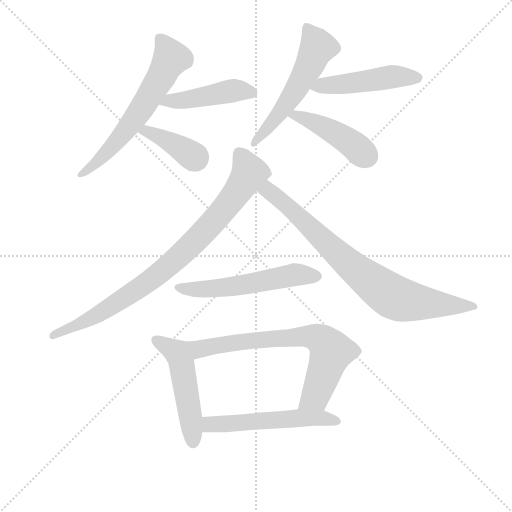
t = 0.00 s
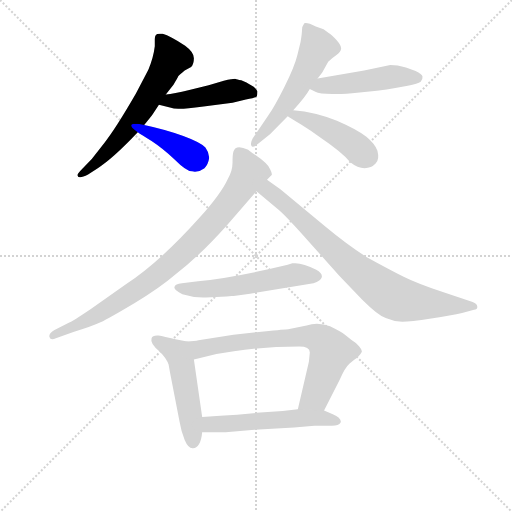
t = 1.79 s
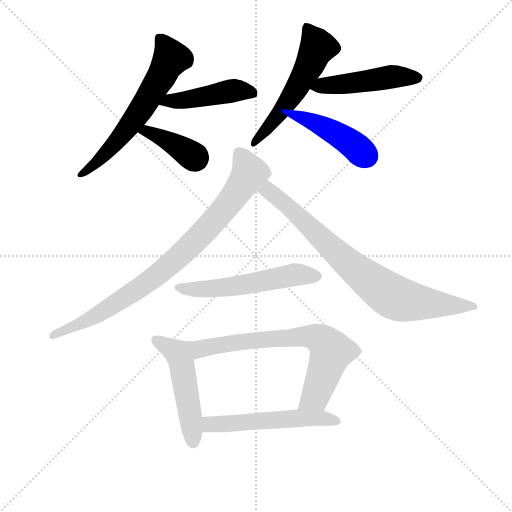
t = 3.58 s
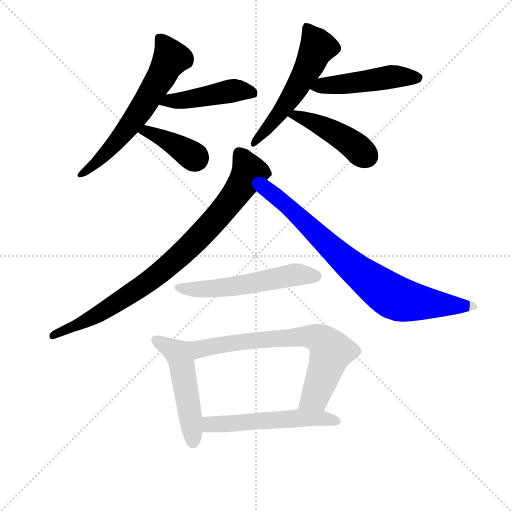
t = 5.37 s
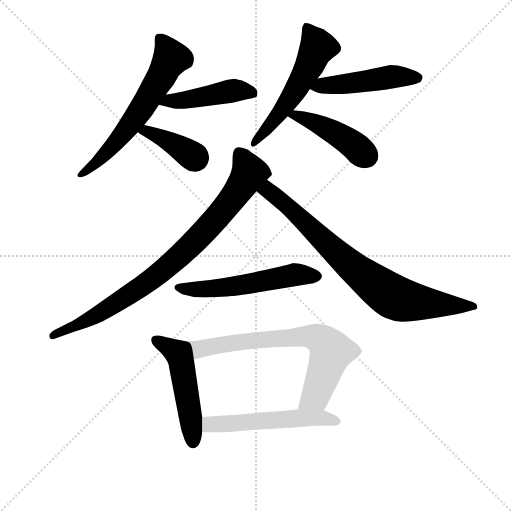
t = 7.16 s
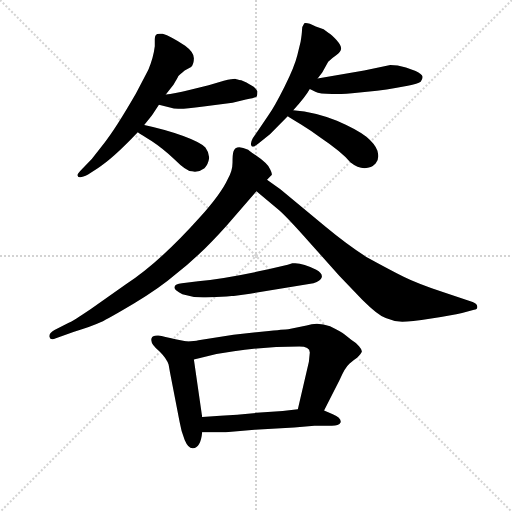
t = 8.94 s

The animated SVG that drew these frames (rendered in a browser with its animation timeline set to each time). Animation: 12 CSS @keyframes rules; one cycle of 8.94 s.

<svg version="1.1" viewBox="0 0 1024 1024" xmlns="http://www.w3.org/2000/svg">
  <g stroke="lightgray" stroke-dasharray="1,1" stroke-width="1" transform="scale(4, 4)">
    <line x1="0" y1="0" x2="256" y2="256"></line>
    <line x1="256" y1="0" x2="0" y2="256"></line>
    <line x1="128" y1="0" x2="128" y2="256"></line>
    <line x1="0" y1="128" x2="256" y2="128"></line>
  </g>
<g transform="scale(0.92, -0.92) translate(60, -900)">
   <style type="text/css">
    @keyframes keyframes0 {
      from {
       stroke: blue;
       stroke-dashoffset: 629;
       stroke-width: 128;
       }
       67% {
       animation-timing-function: step-end;
       stroke: blue;
       stroke-dashoffset: 0;
       stroke-width: 128;
       }
       to {
       stroke: black;
       stroke-width: 1024;
       }
       }
       #make-me-a-hanzi-animation-0 {
         animation: keyframes0 0.761882s both;
         animation-delay: 0.000000s;
         animation-timing-function: linear;
       }
    @keyframes keyframes1 {
      from {
       stroke: blue;
       stroke-dashoffset: 457;
       stroke-width: 128;
       }
       60% {
       animation-timing-function: step-end;
       stroke: blue;
       stroke-dashoffset: 0;
       stroke-width: 128;
       }
       to {
       stroke: black;
       stroke-width: 1024;
       }
       }
       #make-me-a-hanzi-animation-1 {
         animation: keyframes1 0.621908s both;
         animation-delay: 0.761882s;
         animation-timing-function: linear;
       }
    @keyframes keyframes2 {
      from {
       stroke: blue;
       stroke-dashoffset: 393;
       stroke-width: 128;
       }
       56% {
       animation-timing-function: step-end;
       stroke: blue;
       stroke-dashoffset: 0;
       stroke-width: 128;
       }
       to {
       stroke: black;
       stroke-width: 1024;
       }
       }
       #make-me-a-hanzi-animation-2 {
         animation: keyframes2 0.569824s both;
         animation-delay: 1.383789s;
         animation-timing-function: linear;
       }
    @keyframes keyframes3 {
      from {
       stroke: blue;
       stroke-dashoffset: 560;
       stroke-width: 128;
       }
       65% {
       animation-timing-function: step-end;
       stroke: blue;
       stroke-dashoffset: 0;
       stroke-width: 128;
       }
       to {
       stroke: black;
       stroke-width: 1024;
       }
       }
       #make-me-a-hanzi-animation-3 {
         animation: keyframes3 0.705729s both;
         animation-delay: 1.953613s;
         animation-timing-function: linear;
       }
    @keyframes keyframes4 {
      from {
       stroke: blue;
       stroke-dashoffset: 485;
       stroke-width: 128;
       }
       61% {
       animation-timing-function: step-end;
       stroke: blue;
       stroke-dashoffset: 0;
       stroke-width: 128;
       }
       to {
       stroke: black;
       stroke-width: 1024;
       }
       }
       #make-me-a-hanzi-animation-4 {
         animation: keyframes4 0.644694s both;
         animation-delay: 2.659342s;
         animation-timing-function: linear;
       }
    @keyframes keyframes5 {
      from {
       stroke: blue;
       stroke-dashoffset: 449;
       stroke-width: 128;
       }
       59% {
       animation-timing-function: step-end;
       stroke: blue;
       stroke-dashoffset: 0;
       stroke-width: 128;
       }
       to {
       stroke: black;
       stroke-width: 1024;
       }
       }
       #make-me-a-hanzi-animation-5 {
         animation: keyframes5 0.615397s both;
         animation-delay: 3.304036s;
         animation-timing-function: linear;
       }
    @keyframes keyframes6 {
      from {
       stroke: blue;
       stroke-dashoffset: 867;
       stroke-width: 128;
       }
       74% {
       animation-timing-function: step-end;
       stroke: blue;
       stroke-dashoffset: 0;
       stroke-width: 128;
       }
       to {
       stroke: black;
       stroke-width: 1024;
       }
       }
       #make-me-a-hanzi-animation-6 {
         animation: keyframes6 0.955566s both;
         animation-delay: 3.919434s;
         animation-timing-function: linear;
       }
    @keyframes keyframes7 {
      from {
       stroke: blue;
       stroke-dashoffset: 807;
       stroke-width: 128;
       }
       72% {
       animation-timing-function: step-end;
       stroke: blue;
       stroke-dashoffset: 0;
       stroke-width: 128;
       }
       to {
       stroke: black;
       stroke-width: 1024;
       }
       }
       #make-me-a-hanzi-animation-7 {
         animation: keyframes7 0.906738s both;
         animation-delay: 4.875000s;
         animation-timing-function: linear;
       }
    @keyframes keyframes8 {
      from {
       stroke: blue;
       stroke-dashoffset: 562;
       stroke-width: 128;
       }
       65% {
       animation-timing-function: step-end;
       stroke: blue;
       stroke-dashoffset: 0;
       stroke-width: 128;
       }
       to {
       stroke: black;
       stroke-width: 1024;
       }
       }
       #make-me-a-hanzi-animation-8 {
         animation: keyframes8 0.707357s both;
         animation-delay: 5.781738s;
         animation-timing-function: linear;
       }
    @keyframes keyframes9 {
      from {
       stroke: blue;
       stroke-dashoffset: 507;
       stroke-width: 128;
       }
       62% {
       animation-timing-function: step-end;
       stroke: blue;
       stroke-dashoffset: 0;
       stroke-width: 128;
       }
       to {
       stroke: black;
       stroke-width: 1024;
       }
       }
       #make-me-a-hanzi-animation-9 {
         animation: keyframes9 0.662598s both;
         animation-delay: 6.489095s;
         animation-timing-function: linear;
       }
    @keyframes keyframes10 {
      from {
       stroke: blue;
       stroke-dashoffset: 721;
       stroke-width: 128;
       }
       70% {
       animation-timing-function: step-end;
       stroke: blue;
       stroke-dashoffset: 0;
       stroke-width: 128;
       }
       to {
       stroke: black;
       stroke-width: 1024;
       }
       }
       #make-me-a-hanzi-animation-10 {
         animation: keyframes10 0.836751s both;
         animation-delay: 7.151693s;
         animation-timing-function: linear;
       }
    @keyframes keyframes11 {
      from {
       stroke: blue;
       stroke-dashoffset: 548;
       stroke-width: 128;
       }
       64% {
       animation-timing-function: step-end;
       stroke: blue;
       stroke-dashoffset: 0;
       stroke-width: 128;
       }
       to {
       stroke: black;
       stroke-width: 1024;
       }
       }
       #make-me-a-hanzi-animation-11 {
         animation: keyframes11 0.695964s both;
         animation-delay: 7.988444s;
         animation-timing-function: linear;
       }
</style>
<path d="M 253.5 628.5 Q 267.5 645.5 270.5 649.5 L 285.5 672.5 L 300.5 694.5 L 317.5 716.5 Q 320.5 721.5 323.5 726.5 Q 326.5 731.5 327.5 734.5 Q 330.5 737.5 341.5 746.5 L 355.5 754.5 Q 361.5 760.5 361.5 773.5 Q 361.5 786.5 342.5 800.5 Q 310.5 821.5 293.5 826.5 Q 280.5 827.5 279.5 824.5 Q 276.5 822.5 276.5 813.5 L 276.5 799.5 Q 273.5 774.5 262.5 748.5 L 235.5 696.5 Q 190.5 618.5 165.5 587.5 L 139.5 554.5 L 118.5 532.5 Q 106.5 520.5 108.5 518.5 Q 110.5 509.5 131.5 520.5 L 152.5 534.5 Q 184.5 554.5 239.5 612.5 L 253.5 628.5 Z" fill="lightgray"></path> 
<path d="M 285.5 672.5 L 309.5 666.5 Q 317.5 663.5 327.5 663.5 Q 337.5 662.5 382.5 668.5 L 445.5 676.5 L 474.5 683.5 Q 496.5 687.5 498.5 690.5 Q 499.5 693.5 499.5 701.5 Q 497.5 706.5 491.5 711.5 Q 473.5 722.5 464.5 725.5 Q 454.5 727.5 452.5 728.5 Q 449.5 729.5 426.5 724.5 L 393.5 714.5 L 351.5 704.5 Q 317.5 696.5 300.5 694.5 C 270.5 690.5 256.5 679.5 285.5 672.5 Z" fill="lightgray"></path> 
<path d="M 239.5 612.5 Q 246.5 607.5 269.5 593.5 Q 292.5 578.5 319.5 553.5 Q 345.5 527.5 357.5 527.5 Q 371.5 524.5 384.5 534.5 Q 392.5 542.5 394.5 555.5 Q 395.5 567.5 386.5 579.5 Q 376.5 590.5 338.5 604.5 Q 300.5 618.5 253.5 628.5 C 224.5 634.5 214.5 629.5 239.5 612.5 Z" fill="lightgray"></path> 
<path d="M 630.5 729.5 L 640.5 742.5 L 653.5 765.5 Q 662.5 774.5 671.5 780.5 Q 680.5 786.5 681.5 793.5 Q 682.5 800.5 671.5 813.0 Q 660.5 825.5 654.5 828.5 L 643.5 836.5 L 626.5 842.5 Q 608.5 851.5 601.5 849.5 Q 596.5 842.5 596.5 835.0 Q 596.5 827.5 593.5 809.5 L 586.5 780.5 Q 580.5 755.5 558.5 711.5 Q 536.5 667.5 523.5 649.5 L 489.5 599.5 Q 483.5 588.5 486.5 583.0 Q 489.5 577.5 502.5 588.5 L 527.5 608.5 L 565.5 647.5 L 577.5 660.5 Q 603.5 688.5 613.5 706.5 L 630.5 729.5 Z" fill="lightgray"></path> 
<path d="M 731.5 746.5 L 630.5 729.5 C 600.5 724.5 586.5 719.5 613.5 706.5 L 625.5 700.5 Q 639.5 692.5 705.5 697.5 L 759.5 702.5 Q 781.5 704.5 799.5 708.5 L 826.5 713.5 Q 848.5 718.5 854.5 722.5 Q 859.5 728.5 858.5 733.5 Q 857.5 738.5 843.5 745.5 L 822.5 753.5 Q 803.5 758.5 788.5 758.5 L 731.5 746.5 Z" fill="lightgray"></path> 
<path d="M 565.5 647.5 Q 571.5 643.5 594.5 629.5 Q 617.5 615.5 635.5 601.5 Q 681.5 570.5 701.5 547.5 Q 717.5 534.5 732.5 534.5 Q 747.5 534.5 756.5 544.5 Q 765.5 553.5 760.5 572.5 Q 754.5 587.5 736.5 602.5 Q 718.5 617.5 672.5 637.5 Q 626.5 656.5 577.5 660.5 C 547.5 663.5 540.5 663.5 565.5 647.5 Z" fill="lightgray"></path> 
<path d="M 520.5 509.5 L 529.5 518.5 Q 533.5 519.5 527.5 531.5 Q 523.5 544.5 488.5 567.5 Q 481.5 572.5 479.5 574.5 Q 452.5 587.5 447.5 570.5 Q 445.5 564.5 445.5 546.5 Q 445.5 528.5 435.5 511.5 Q 420.5 478.5 373.5 426.5 Q 287.5 330.5 214.5 282.5 L 137.5 228.5 Q 97.5 201.5 89.5 198.5 L 58.5 182.5 Q 45.5 175.5 47.5 167.5 Q 49.5 159.5 61.5 164.5 L 99.5 178.5 Q 139.5 190.5 158.5 199.5 Q 177.5 208.5 232.0 241.0 Q 286.5 273.5 322.5 304.5 Q 372.5 342.5 432.5 409.5 L 497.5 484.5 L 520.5 509.5 Z" fill="lightgray"></path> 
<path d="M 497.5 484.5 L 547.5 442.5 Q 566.5 425.5 612.5 373.5 L 677.5 300.5 L 727.5 248.5 Q 760.5 215.5 778.5 208.5 Q 796.5 200.5 814.5 200.5 Q 831.5 200.5 877.5 207.5 Q 922.5 214.5 944.5 219.5 L 970.5 226.5 Q 978.5 227.5 977.5 233.5 Q 977.5 239.5 967.5 243.5 L 907.5 263.5 Q 847.5 283.5 817.5 298.5 Q 787.5 313.5 736.5 341.5 Q 695.5 367.5 648.5 406.5 L 549.5 488.5 L 520.5 509.5 C 496.5 527.5 474.5 503.5 497.5 484.5 Z" fill="lightgray"></path> 
<path d="M 432.5 255.5 L 443.5 256.5 Q 448.5 256.5 483.5 261.5 L 621.5 284.5 Q 637.5 289.5 639.5 297.5 Q 641.5 305.5 627.5 313.5 Q 595.5 330.5 575.5 327.5 L 565.5 324.5 Q 449.5 296.5 370.5 288.5 L 335.5 284.5 Q 320.5 283.5 319.5 276.5 Q 316.5 270.5 336.5 260.5 Q 361.5 252.5 387.5 253.5 L 432.5 255.5 Z" fill="lightgray"></path> 
<path d="M 346.5 157.5 L 321.5 162.5 Q 296.5 168.5 284.5 170.5 Q 271.5 171.5 269.5 164.5 Q 265.5 152.5 287.5 135.5 Q 302.5 120.5 306.5 107.5 L 309.5 90.5 L 330.5 -17.5 Q 333.5 -36.5 341.5 -56.5 Q 349.5 -75.5 359.5 -74.5 Q 376.5 -72.5 379.5 -39.5 L 379.5 -6.5 L 361.5 118.5 C 357.5 148.5 356.5 155.5 346.5 157.5 Z" fill="lightgray"></path> 
<path d="M 644.5 7.5 L 678.5 74.5 Q 689.5 100.5 699.5 109.5 Q 709.5 117.5 715.5 121.5 Q 725.5 131.5 726.5 135.5 Q 727.5 139.5 720.5 147.5 Q 713.5 155.5 703.5 161.5 L 688.5 173.5 Q 681.5 178.5 657.5 190.5 Q 631.5 200.5 606.5 192.5 L 566.5 184.5 Q 560.5 184.5 513.5 179.5 L 447.5 172.5 L 371.5 160.5 Q 363.5 158.5 346.5 157.5 C 316.5 154.5 332.5 111.5 361.5 118.5 L 410.5 130.5 L 448.5 136.5 Q 515.5 146.5 590.5 146.5 Q 613.5 146.5 613.5 133.5 L 611.5 113.5 L 587.5 10.5 C 580.5 -18.5 630.5 -19.5 644.5 7.5 Z" fill="lightgray"></path> 
<path d="M 379.5 -39.5 L 430.5 -39.5 L 493.5 -34.5 L 579.5 -29.5 L 623.5 -25.5 L 661.5 -25.5 Q 676.5 -25.5 680.5 -18.5 Q 683.5 -9.5 663.5 -0.5 L 644.5 7.5 L 587.5 10.5 L 554.5 6.5 L 497.5 2.5 L 455.5 -1.5 Q 420.5 -3.5 379.5 -6.5 C 349.5 -8.5 349.5 -39.5 379.5 -39.5 Z" fill="lightgray"></path> 
      <clipPath id="make-me-a-hanzi-clip-0">
      <path d="M 253.5 628.5 Q 267.5 645.5 270.5 649.5 L 285.5 672.5 L 300.5 694.5 L 317.5 716.5 Q 320.5 721.5 323.5 726.5 Q 326.5 731.5 327.5 734.5 Q 330.5 737.5 341.5 746.5 L 355.5 754.5 Q 361.5 760.5 361.5 773.5 Q 361.5 786.5 342.5 800.5 Q 310.5 821.5 293.5 826.5 Q 280.5 827.5 279.5 824.5 Q 276.5 822.5 276.5 813.5 L 276.5 799.5 Q 273.5 774.5 262.5 748.5 L 235.5 696.5 Q 190.5 618.5 165.5 587.5 L 139.5 554.5 L 118.5 532.5 Q 106.5 520.5 108.5 518.5 Q 110.5 509.5 131.5 520.5 L 152.5 534.5 Q 184.5 554.5 239.5 612.5 L 253.5 628.5 Z" fill="lightgray"></path>
      </clipPath>
      <path clip-path="url(#make-me-a-hanzi-clip-0)" d="M 287.5 816.5 L 310.5 771.5 L 293.5 737.5 L 205.5 606.5 L 150.5 547.5 L 113.5 519.5 " fill="none" id="make-me-a-hanzi-animation-0" stroke-dasharray="501 1002" stroke-linecap="round"></path>

      <clipPath id="make-me-a-hanzi-clip-1">
      <path d="M 285.5 672.5 L 309.5 666.5 Q 317.5 663.5 327.5 663.5 Q 337.5 662.5 382.5 668.5 L 445.5 676.5 L 474.5 683.5 Q 496.5 687.5 498.5 690.5 Q 499.5 693.5 499.5 701.5 Q 497.5 706.5 491.5 711.5 Q 473.5 722.5 464.5 725.5 Q 454.5 727.5 452.5 728.5 Q 449.5 729.5 426.5 724.5 L 393.5 714.5 L 351.5 704.5 Q 317.5 696.5 300.5 694.5 C 270.5 690.5 256.5 679.5 285.5 672.5 Z" fill="lightgray"></path>
      </clipPath>
      <path clip-path="url(#make-me-a-hanzi-clip-1)" d="M 292.5 675.5 L 440.5 702.5 L 490.5 697.5 " fill="none" id="make-me-a-hanzi-animation-1" stroke-dasharray="329 658" stroke-linecap="round"></path>

      <clipPath id="make-me-a-hanzi-clip-2">
      <path d="M 239.5 612.5 Q 246.5 607.5 269.5 593.5 Q 292.5 578.5 319.5 553.5 Q 345.5 527.5 357.5 527.5 Q 371.5 524.5 384.5 534.5 Q 392.5 542.5 394.5 555.5 Q 395.5 567.5 386.5 579.5 Q 376.5 590.5 338.5 604.5 Q 300.5 618.5 253.5 628.5 C 224.5 634.5 214.5 629.5 239.5 612.5 Z" fill="lightgray"></path>
      </clipPath>
      <path clip-path="url(#make-me-a-hanzi-clip-2)" d="M 245.5 614.5 L 259.5 615.5 L 299.5 596.5 L 366.5 554.5 " fill="none" id="make-me-a-hanzi-animation-2" stroke-dasharray="265 530" stroke-linecap="round"></path>

      <clipPath id="make-me-a-hanzi-clip-3">
      <path d="M 630.5 729.5 L 640.5 742.5 L 653.5 765.5 Q 662.5 774.5 671.5 780.5 Q 680.5 786.5 681.5 793.5 Q 682.5 800.5 671.5 813.0 Q 660.5 825.5 654.5 828.5 L 643.5 836.5 L 626.5 842.5 Q 608.5 851.5 601.5 849.5 Q 596.5 842.5 596.5 835.0 Q 596.5 827.5 593.5 809.5 L 586.5 780.5 Q 580.5 755.5 558.5 711.5 Q 536.5 667.5 523.5 649.5 L 489.5 599.5 Q 483.5 588.5 486.5 583.0 Q 489.5 577.5 502.5 588.5 L 527.5 608.5 L 565.5 647.5 L 577.5 660.5 Q 603.5 688.5 613.5 706.5 L 630.5 729.5 Z" fill="lightgray"></path>
      </clipPath>
      <path clip-path="url(#make-me-a-hanzi-clip-3)" d="M 605.5 839.5 L 630.5 797.5 L 613.5 758.5 L 568.5 681.5 L 490.5 586.5 " fill="none" id="make-me-a-hanzi-animation-3" stroke-dasharray="432 864" stroke-linecap="round"></path>

      <clipPath id="make-me-a-hanzi-clip-4">
      <path d="M 731.5 746.5 L 630.5 729.5 C 600.5 724.5 586.5 719.5 613.5 706.5 L 625.5 700.5 Q 639.5 692.5 705.5 697.5 L 759.5 702.5 Q 781.5 704.5 799.5 708.5 L 826.5 713.5 Q 848.5 718.5 854.5 722.5 Q 859.5 728.5 858.5 733.5 Q 857.5 738.5 843.5 745.5 L 822.5 753.5 Q 803.5 758.5 788.5 758.5 L 731.5 746.5 Z" fill="lightgray"></path>
      </clipPath>
      <path clip-path="url(#make-me-a-hanzi-clip-4)" d="M 622.5 708.5 L 792.5 733.5 L 849.5 730.5 " fill="none" id="make-me-a-hanzi-animation-4" stroke-dasharray="357 714" stroke-linecap="round"></path>

      <clipPath id="make-me-a-hanzi-clip-5">
      <path d="M 565.5 647.5 Q 571.5 643.5 594.5 629.5 Q 617.5 615.5 635.5 601.5 Q 681.5 570.5 701.5 547.5 Q 717.5 534.5 732.5 534.5 Q 747.5 534.5 756.5 544.5 Q 765.5 553.5 760.5 572.5 Q 754.5 587.5 736.5 602.5 Q 718.5 617.5 672.5 637.5 Q 626.5 656.5 577.5 660.5 C 547.5 663.5 540.5 663.5 565.5 647.5 Z" fill="lightgray"></path>
      </clipPath>
      <path clip-path="url(#make-me-a-hanzi-clip-5)" d="M 570.5 648.5 L 583.5 649.5 L 645.5 623.5 L 706.5 586.5 L 738.5 559.5 " fill="none" id="make-me-a-hanzi-animation-5" stroke-dasharray="321 642" stroke-linecap="round"></path>

      <clipPath id="make-me-a-hanzi-clip-6">
      <path d="M 520.5 509.5 L 529.5 518.5 Q 533.5 519.5 527.5 531.5 Q 523.5 544.5 488.5 567.5 Q 481.5 572.5 479.5 574.5 Q 452.5 587.5 447.5 570.5 Q 445.5 564.5 445.5 546.5 Q 445.5 528.5 435.5 511.5 Q 420.5 478.5 373.5 426.5 Q 287.5 330.5 214.5 282.5 L 137.5 228.5 Q 97.5 201.5 89.5 198.5 L 58.5 182.5 Q 45.5 175.5 47.5 167.5 Q 49.5 159.5 61.5 164.5 L 99.5 178.5 Q 139.5 190.5 158.5 199.5 Q 177.5 208.5 232.0 241.0 Q 286.5 273.5 322.5 304.5 Q 372.5 342.5 432.5 409.5 L 497.5 484.5 L 520.5 509.5 Z" fill="lightgray"></path>
      </clipPath>
      <path clip-path="url(#make-me-a-hanzi-clip-6)" d="M 460.5 567.5 L 477.5 535.5 L 480.5 522.5 L 475.5 512.5 L 416.5 432.5 L 341.5 353.5 L 228.5 263.5 L 146.5 212.5 L 55.5 169.5 " fill="none" id="make-me-a-hanzi-animation-6" stroke-dasharray="739 1478" stroke-linecap="round"></path>

      <clipPath id="make-me-a-hanzi-clip-7">
      <path d="M 497.5 484.5 L 547.5 442.5 Q 566.5 425.5 612.5 373.5 L 677.5 300.5 L 727.5 248.5 Q 760.5 215.5 778.5 208.5 Q 796.5 200.5 814.5 200.5 Q 831.5 200.5 877.5 207.5 Q 922.5 214.5 944.5 219.5 L 970.5 226.5 Q 978.5 227.5 977.5 233.5 Q 977.5 239.5 967.5 243.5 L 907.5 263.5 Q 847.5 283.5 817.5 298.5 Q 787.5 313.5 736.5 341.5 Q 695.5 367.5 648.5 406.5 L 549.5 488.5 L 520.5 509.5 C 496.5 527.5 474.5 503.5 497.5 484.5 Z" fill="lightgray"></path>
      </clipPath>
      <path clip-path="url(#make-me-a-hanzi-clip-7)" d="M 505.5 484.5 L 520.5 486.5 L 534.5 477.5 L 707.5 318.5 L 793.5 255.5 L 861.5 240.5 L 969.5 235.5 " fill="none" id="make-me-a-hanzi-animation-7" stroke-dasharray="679 1358" stroke-linecap="round"></path>

      <clipPath id="make-me-a-hanzi-clip-8">
      <path d="M 432.5 255.5 L 443.5 256.5 Q 448.5 256.5 483.5 261.5 L 621.5 284.5 Q 637.5 289.5 639.5 297.5 Q 641.5 305.5 627.5 313.5 Q 595.5 330.5 575.5 327.5 L 565.5 324.5 Q 449.5 296.5 370.5 288.5 L 335.5 284.5 Q 320.5 283.5 319.5 276.5 Q 316.5 270.5 336.5 260.5 Q 361.5 252.5 387.5 253.5 L 432.5 255.5 Z" fill="lightgray"></path>
      </clipPath>
      <path clip-path="url(#make-me-a-hanzi-clip-8)" d="M 326.5 275.5 L 358.5 270.5 L 424.5 274.5 L 577.5 302.5 L 629.5 299.5 " fill="none" id="make-me-a-hanzi-animation-8" stroke-dasharray="434 868" stroke-linecap="round"></path>

      <clipPath id="make-me-a-hanzi-clip-9">
      <path d="M 346.5 157.5 L 321.5 162.5 Q 296.5 168.5 284.5 170.5 Q 271.5 171.5 269.5 164.5 Q 265.5 152.5 287.5 135.5 Q 302.5 120.5 306.5 107.5 L 309.5 90.5 L 330.5 -17.5 Q 333.5 -36.5 341.5 -56.5 Q 349.5 -75.5 359.5 -74.5 Q 376.5 -72.5 379.5 -39.5 L 379.5 -6.5 L 361.5 118.5 C 357.5 148.5 356.5 155.5 346.5 157.5 Z" fill="lightgray"></path>
      </clipPath>
      <path clip-path="url(#make-me-a-hanzi-clip-9)" d="M 279.5 160.5 L 322.5 135.5 L 333.5 115.5 L 359.5 -61.5 " fill="none" id="make-me-a-hanzi-animation-9" stroke-dasharray="379 758" stroke-linecap="round"></path>

      <clipPath id="make-me-a-hanzi-clip-10">
      <path d="M 644.5 7.5 L 678.5 74.5 Q 689.5 100.5 699.5 109.5 Q 709.5 117.5 715.5 121.5 Q 725.5 131.5 726.5 135.5 Q 727.5 139.5 720.5 147.5 Q 713.5 155.5 703.5 161.5 L 688.5 173.5 Q 681.5 178.5 657.5 190.5 Q 631.5 200.5 606.5 192.5 L 566.5 184.5 Q 560.5 184.5 513.5 179.5 L 447.5 172.5 L 371.5 160.5 Q 363.5 158.5 346.5 157.5 C 316.5 154.5 332.5 111.5 361.5 118.5 L 410.5 130.5 L 448.5 136.5 Q 515.5 146.5 590.5 146.5 Q 613.5 146.5 613.5 133.5 L 611.5 113.5 L 587.5 10.5 C 580.5 -18.5 630.5 -19.5 644.5 7.5 Z" fill="lightgray"></path>
      </clipPath>
      <path clip-path="url(#make-me-a-hanzi-clip-10)" d="M 354.5 153.5 L 375.5 141.5 L 525.5 164.5 L 618.5 168.5 L 634.5 163.5 L 660.5 135.5 L 624.5 38.5 L 594.5 16.5 " fill="none" id="make-me-a-hanzi-animation-10" stroke-dasharray="593 1186" stroke-linecap="round"></path>

      <clipPath id="make-me-a-hanzi-clip-11">
      <path d="M 379.5 -39.5 L 430.5 -39.5 L 493.5 -34.5 L 579.5 -29.5 L 623.5 -25.5 L 661.5 -25.5 Q 676.5 -25.5 680.5 -18.5 Q 683.5 -9.5 663.5 -0.5 L 644.5 7.5 L 587.5 10.5 L 554.5 6.5 L 497.5 2.5 L 455.5 -1.5 Q 420.5 -3.5 379.5 -6.5 C 349.5 -8.5 349.5 -39.5 379.5 -39.5 Z" fill="lightgray"></path>
      </clipPath>
      <path clip-path="url(#make-me-a-hanzi-clip-11)" d="M 385.5 -33.5 L 404.5 -21.5 L 593.5 -8.5 L 673.5 -15.5 " fill="none" id="make-me-a-hanzi-animation-11" stroke-dasharray="420 840" stroke-linecap="round"></path>

</g>
</svg>
